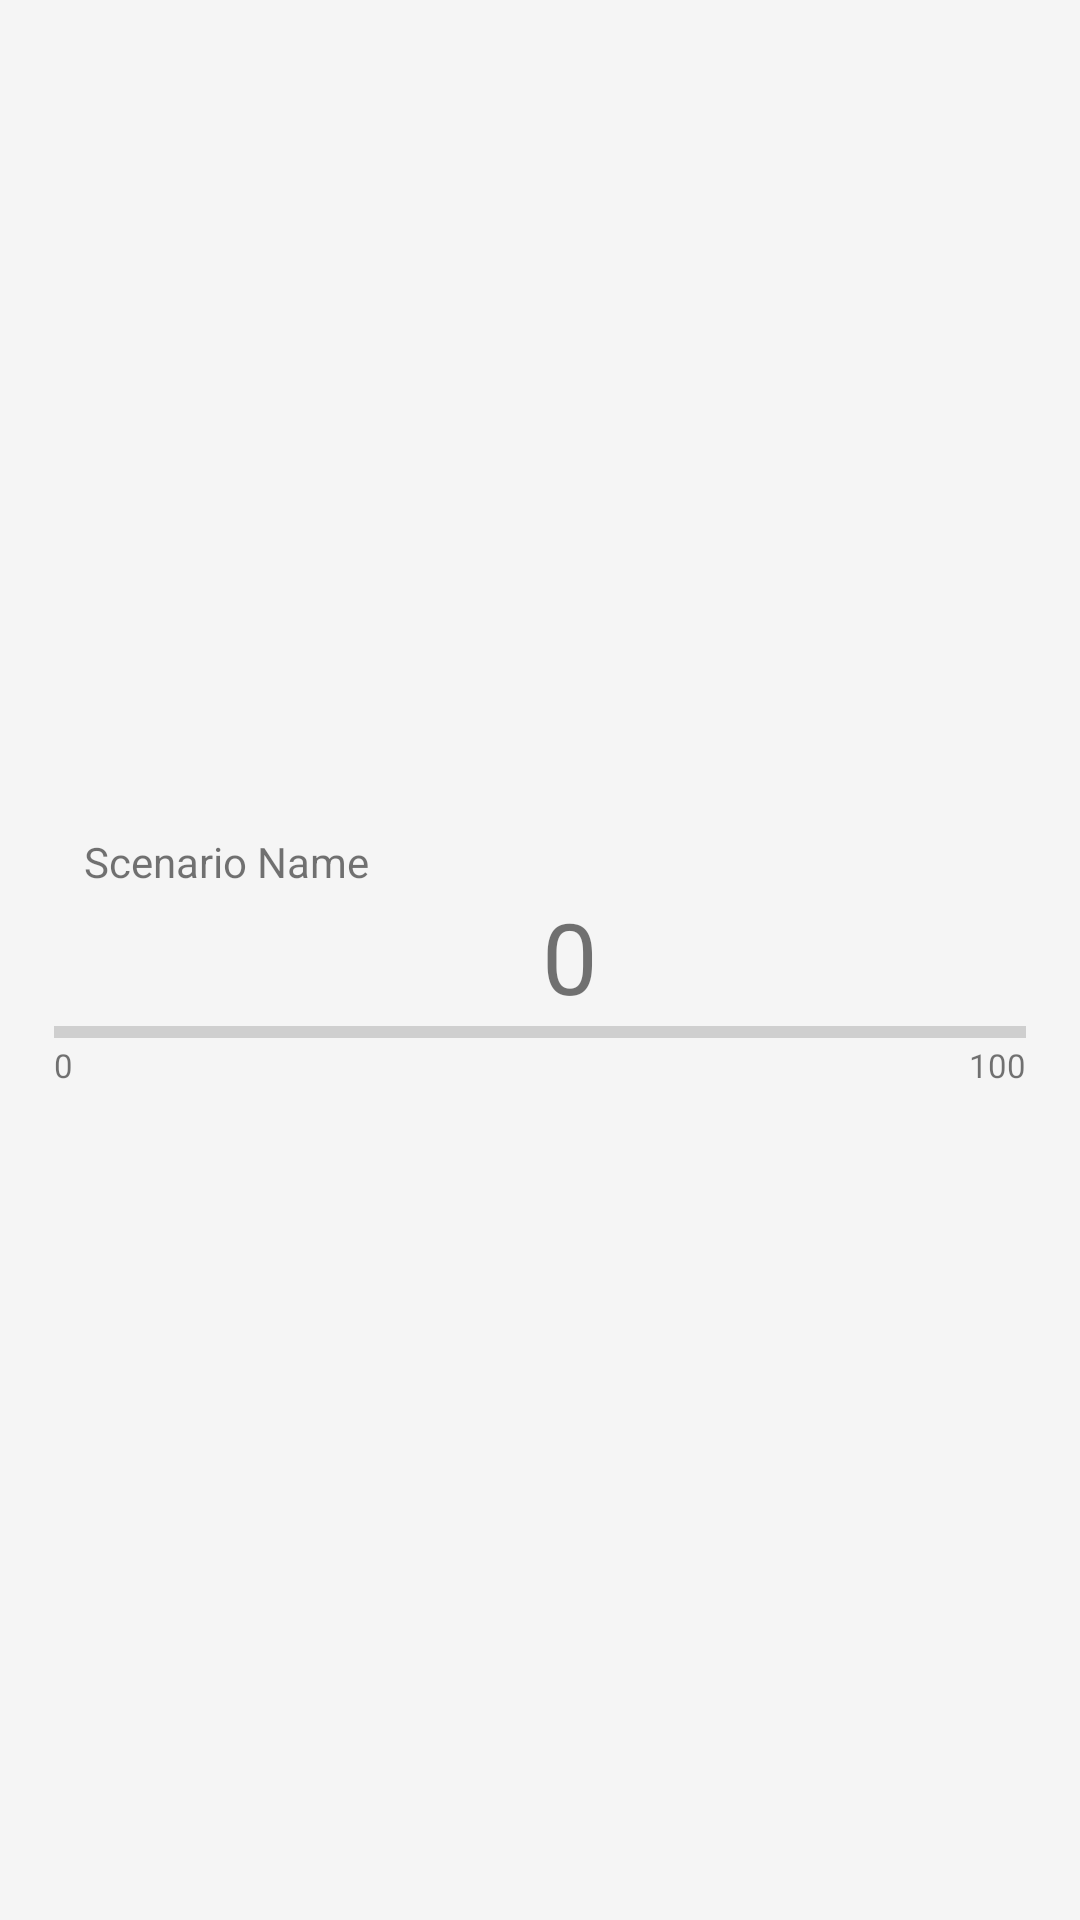

Here is an Android app screen rendered from its layout file. Give the layout XML and the strings, colors and styles it references.
<!-- AndroidManifest.xml: application theme AppTheme -->
<!-- res/layout/list_mypage.xml -->
<?xml version="1.0" encoding="utf-8"?>
<LinearLayout
    xmlns:android="http://schemas.android.com/apk/res/android"
    android:id="@+id/list_lr"
    android:layout_width="match_parent"
    android:layout_height="120dp"
    android:orientation="vertical"
    android:gravity="center_vertical"
    android:paddingLeft="18dp"
    android:paddingRight="18dp"
    android:background="#f5f5f5">



    <TextView
        android:layout_marginLeft="10dp"
        android:id="@+id/mypage_list_scenario_tv"
        android:layout_width="wrap_content"
        android:layout_height="wrap_content"
        android:text= "Scenario Name"/>

    <TextView
        android:layout_marginLeft="10dp"
        android:id="@+id/mypage_list_score_tv"
        android:textSize="33dp"
        android:layout_gravity="center_horizontal"
        android:layout_width="wrap_content"
        android:layout_height="wrap_content"
        android:text= "0"/>

    <ProgressBar
        android:id="@+id/mypage_list_progressBar"
        style="?android:attr/progressBarStyleHorizontal"
        android:layout_width="match_parent"
        android:layout_height="7dp"
        android:layout_centerHorizontal="true"
        android:progressTint="#684e8c"
        android:max="100" />

    <FrameLayout
        android:layout_width="match_parent"
        android:layout_height="wrap_content">

        <TextView

            android:layout_width="wrap_content"
            android:layout_height="wrap_content"
            android:layout_gravity="left"
            android:textSize="11dp"
            android:text="0"/>

        <TextView
            android:id="@+id/mypage_list_max_score_tv"
            android:layout_width="wrap_content"
            android:layout_height="wrap_content"
            android:layout_gravity="right"
            android:textSize="11dp"
            android:text="100"/>
    </FrameLayout>





</LinearLayout>
<!-- resources referenced by this layout -->
<resources>
  <style name="AppTheme" parent="Theme.AppCompat.Light.DarkActionBar">
          
          <item name="colorPrimary">@color/colorPrimary</item>
          <item name="colorPrimaryDark">@color/colorPrimaryDark</item>
          <item name="colorAccent">#ffffff</item>
          <item name="actionMenuTextColor">#000000</item>
          <item name="windowNoTitle">true</item>
          
  
      </style>
  <color name="colorPrimary">#000</color>
  <color name="colorPrimaryDark">#000</color>
</resources>
